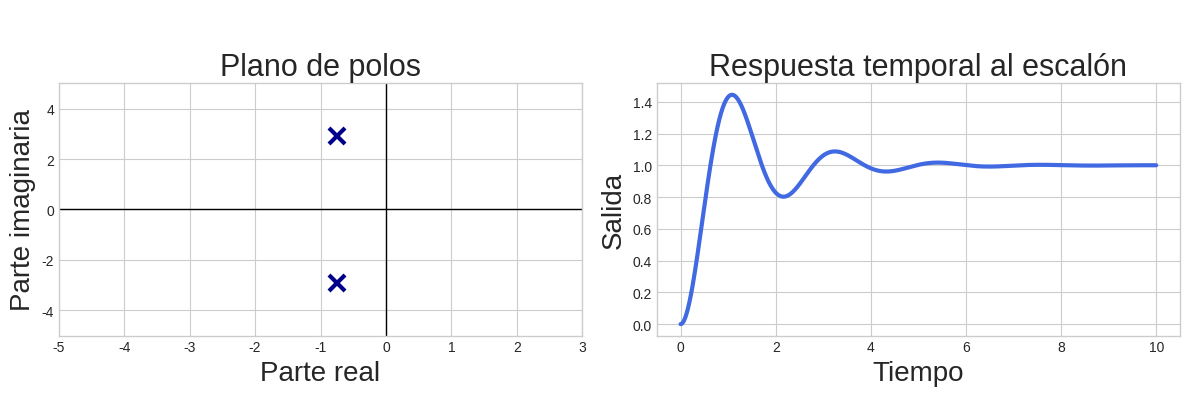
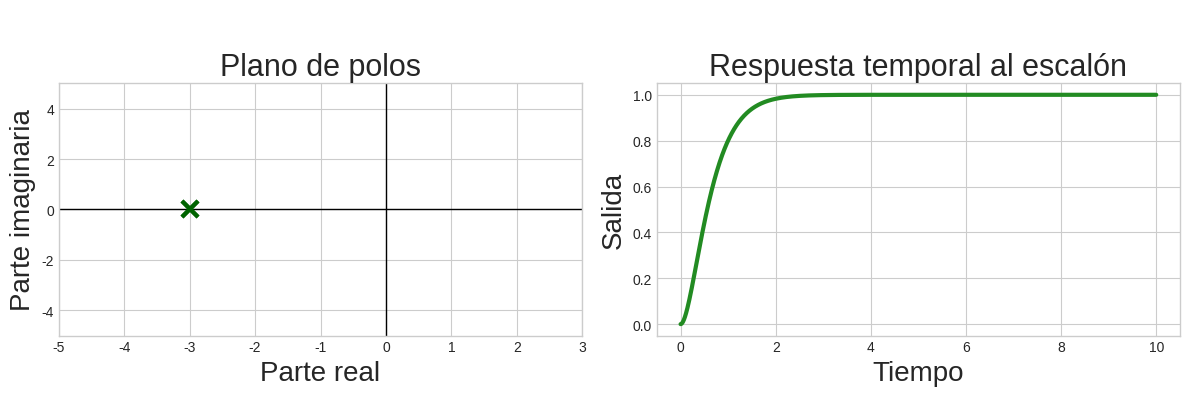
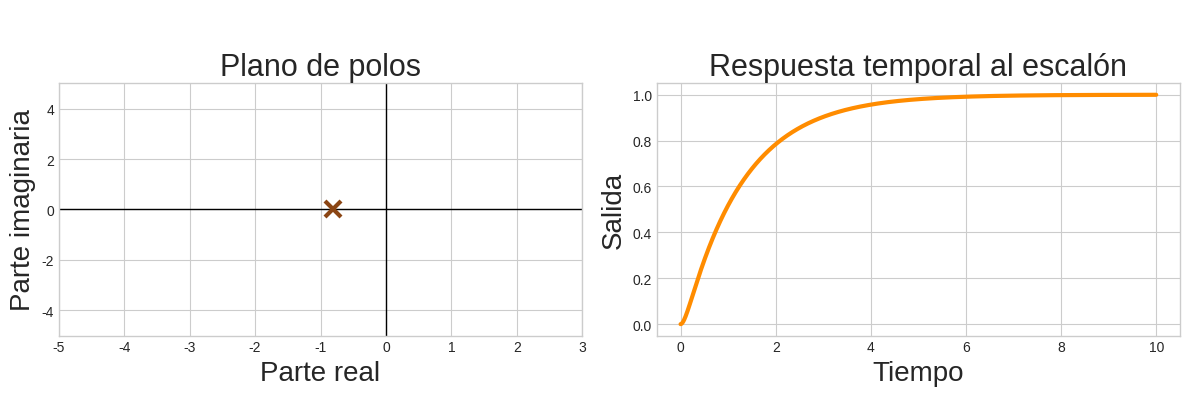
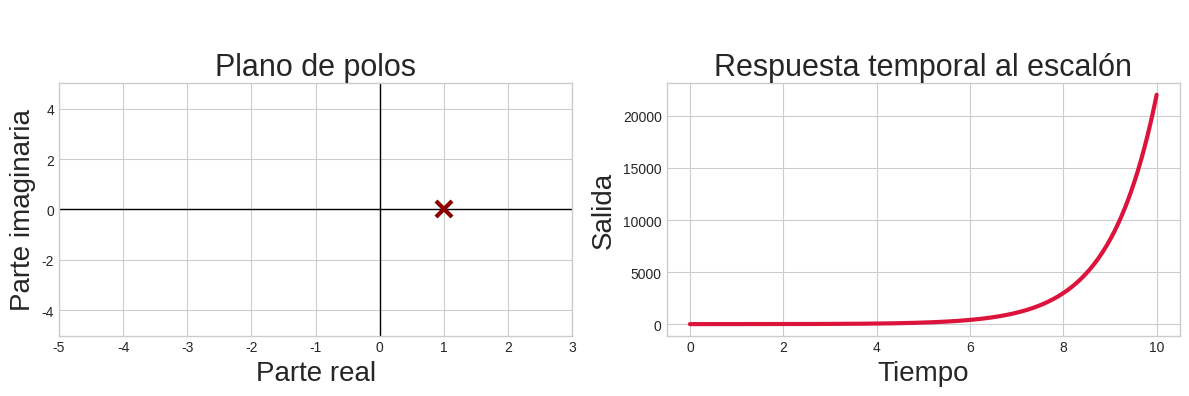

Write the Python code that produced these figures, in order.
import numpy as np
import matplotlib.pyplot as plt
from scipy import signal


FONT_TITLE = 22
FONT_LABEL = 20
FONT_TICKS = 18

# ============================================================
# CONFIGURACION GENERAL
# ============================================================

plt.style.use("seaborn-v0_8-whitegrid")

t = np.linspace(0, 10, 2000)

# ============================================================
# FUNCION AUXILIAR
# ============================================================

def plot_case(filename, title, num, den, poles, color_response, color_poles):
    """
    Genera una figura 2x1:
        izquierda  -> polos en plano complejo
        derecha    -> respuesta temporal al escalón
    """

    system = signal.TransferFunction(num, den)
    tout, y = signal.step(system, T=t)

    fig, axes = plt.subplots(1, 2, figsize=(12, 4))

    # --------------------------------------------------------
    # GRAFICA DE POLOS
    # --------------------------------------------------------

    ax = axes[0]

    ax.axhline(0, color="black", linewidth=1)
    ax.axvline(0, color="black", linewidth=1)

    for p in poles:
        ax.plot(np.real(p), np.imag(p),
                marker='x',
                markersize=12,
                markeredgewidth=3,
                color=color_poles)

    ax.set_title("Plano de polos",fontsize=FONT_TITLE)
    ax.set_xlabel("Parte real",fontsize=FONT_TITLE-2)
    ax.set_ylabel("Parte imaginaria",fontsize=FONT_TITLE-2)

    ax.grid(True)

    # limites visuales
    ax.set_xlim(-5, 3)
    ax.set_ylim(-5, 5)

    # --------------------------------------------------------
    # RESPUESTA TEMPORAL
    # --------------------------------------------------------

    ax2 = axes[1]

    ax2.plot(tout, y,
             linewidth=3,
             color=color_response)

    ax2.set_title("Respuesta temporal al escalón",fontsize=FONT_TITLE)
    ax2.set_xlabel("Tiempo",fontsize=FONT_TITLE-2)
    ax2.set_ylabel("Salida",fontsize=FONT_TITLE-2)

    ax2.grid(True)

    # --------------------------------------------------------
    # TITULO GENERAL
    # --------------------------------------------------------

    fig.suptitle(title, fontsize=16)

    plt.tight_layout()

    # guardar png
    #plt.savefig(filename, dpi=300, bbox_inches="tight")
    plt.savefig(filename, dpi=300, bbox_inches='tight',pad_inches=0.1)

    plt.close()


# ============================================================
# 1. SUBAMORTIGUADO
# ============================================================

zeta = 0.25
wn = 3

num = [wn**2]
den = [1, 2*zeta*wn, wn**2]

poles = np.roots(den)

plot_case(
    filename="01_subamortiguado.png",
    title=" ",
    num=num,
    den=den,
    poles=poles,
    color_response="royalblue",
    color_poles="darkblue"
)

# ============================================================
# 2. CRITICAMENTE AMORTIGUADO
# ============================================================

zeta = 1.0
wn = 3

num = [wn**2]
den = [1, 2*zeta*wn, wn**2]

poles = np.roots(den)

plot_case(
    filename="02_criticamente_amortiguado.png",
    title=" ",
    num=num,
    den=den,
    poles=poles,
    color_response="forestgreen",
    color_poles="darkgreen"
)

# ============================================================
# 3. SOBREAMORTIGUADO
# ============================================================

zeta = 2.0
wn = 3

num = [wn**2]
den = [1, 2*zeta*wn, wn**2]

poles = np.roots(den)

plot_case(
    filename="03_sobreamortiguado.png",
    title=" ",
    num=num,
    den=den,
    poles=poles,
    color_response="darkorange",
    color_poles="saddlebrown"
)

# ============================================================
# 4. INESTABLE
# ============================================================

# polo positivo
num = [1]
den = [1, -1]

poles = np.roots(den)

plot_case(
    filename="04_inestable.png",
    title=" ",
    num=num,
    den=den,
    poles=poles,
    color_response="crimson",
    color_poles="darkred"
)

print("Listo.")
print("Se generaron:")
print("  01_subamortiguado.png")
print("  02_criticamente_amortiguado.png")
print("  03_sobreamortiguado.png")
print("  04_inestable.png")
